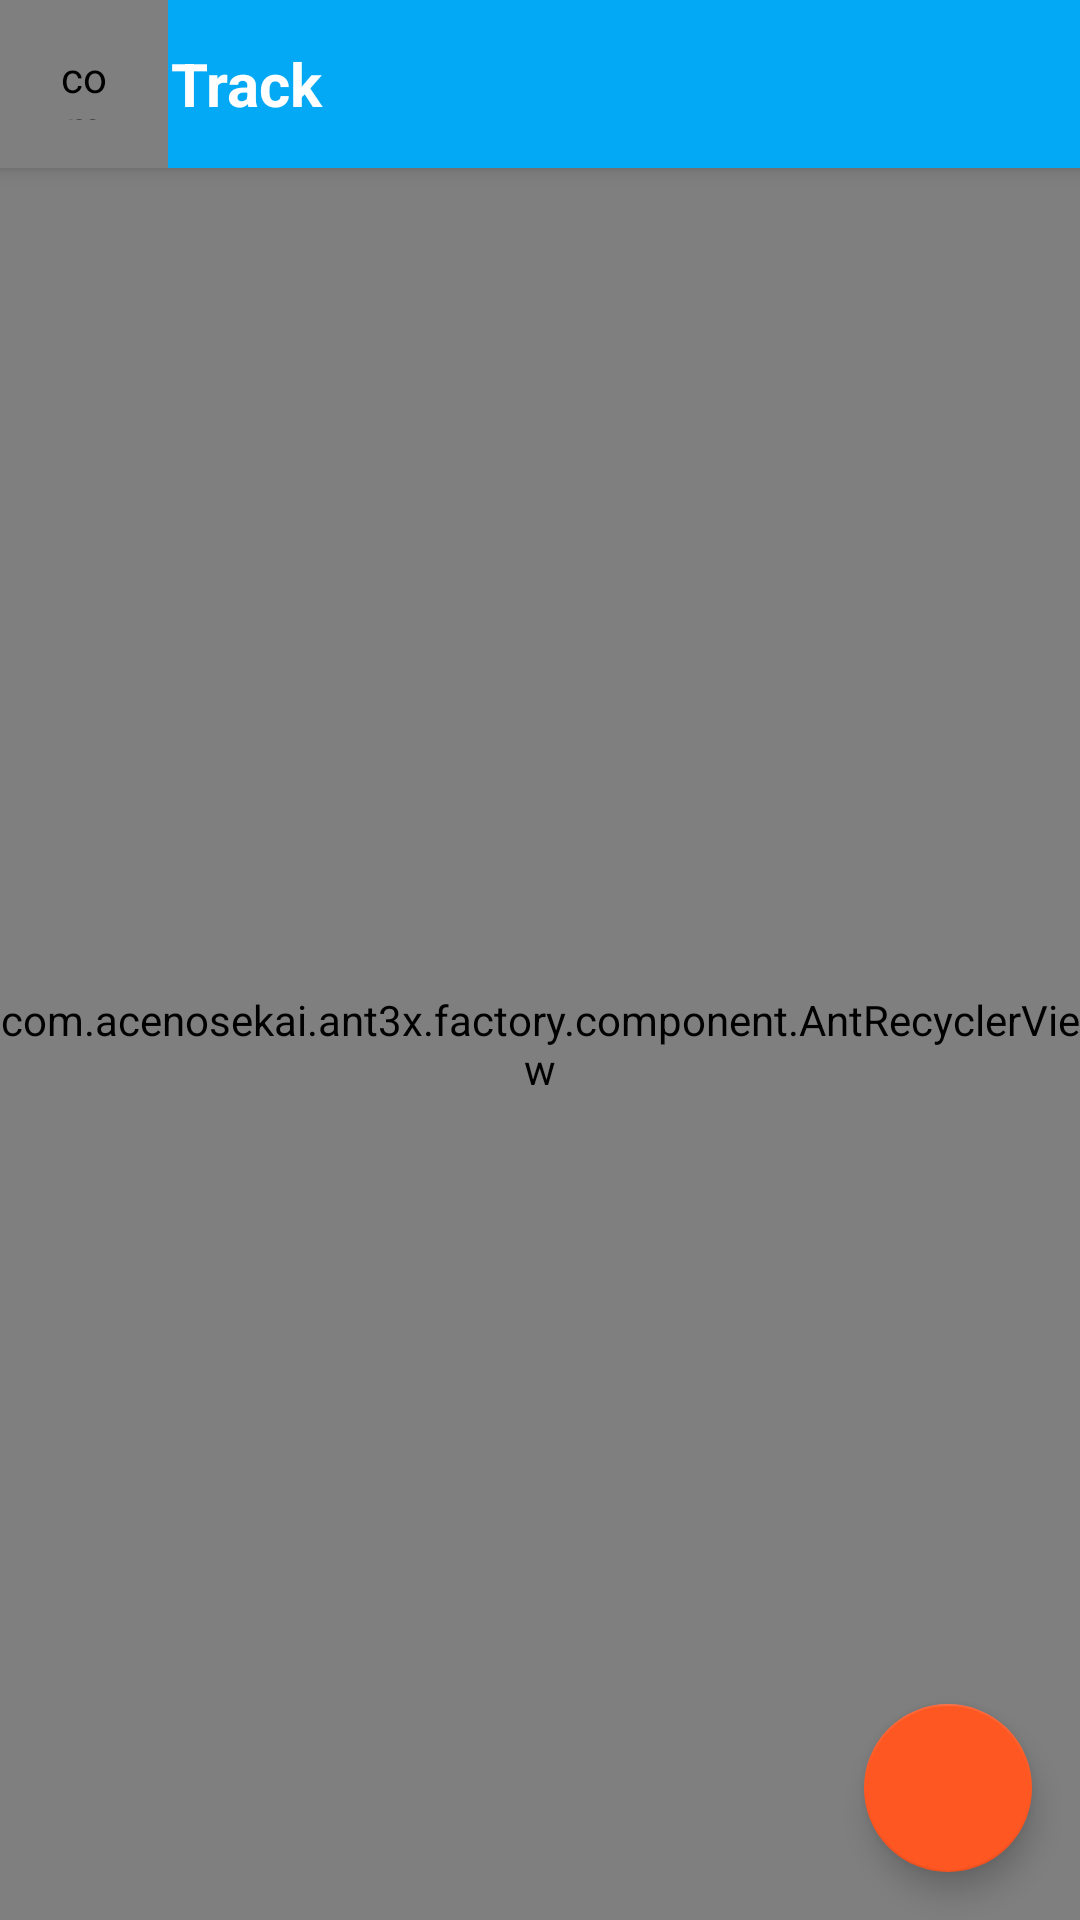

The Android layout XML behind this screen, and the referenced resources:
<!-- AndroidManifest.xml: application theme AppTheme -->
<!-- res/layout/fragment_track_list.xml -->
<?xml version="1.0" encoding="utf-8"?>
<android.support.design.widget.CoordinatorLayout xmlns:android="http://schemas.android.com/apk/res/android"
    xmlns:app="http://schemas.android.com/apk/res-auto"
    android:id="@+id/coordinatorLayout"
    android:layout_width="match_parent"
    android:layout_height="match_parent">
    <android.support.design.widget.AppBarLayout
        android:id="@+id/appbar"
        android:layout_width="match_parent"
        android:layout_height="wrap_content">

        <android.support.v7.widget.Toolbar
            android:id="@+id/toolbar_title"
            style="@style/AppTheme.Toolbar">

            <com.mikepenz.iconics.view.IconicsImageView
                style="@style/AppTheme.Toolbar.Icon.start"
                android:id="@+id/back_button"
                app:iiv_icon="cmd-arrow-left" />

            <android.support.v7.widget.AppCompatTextView
                style="@style/AppTheme.Toolbar.Title"
                android:text="Track" />
        </android.support.v7.widget.Toolbar>
    </android.support.design.widget.AppBarLayout>


    <android.support.design.widget.FloatingActionButton
        android:id="@+id/fab_play_track"
        android:layout_width="wrap_content"
        android:layout_height="wrap_content"
        android:layout_margin="16dp"
        app:ico_color="#ffffff"
        app:ico_icon="cmd-shuffle"
        app:ico_size="48dp"
        app:layout_anchor="@+id/track_list"
        app:layout_anchorGravity="bottom|right|end" />

    <com.acenosekai.ant3x.factory.component.AntRecyclerView android:id="@+id/track_list"
        android:layout_width="match_parent"
        android:layout_height="match_parent"
        app:layout_behavior="@string/appbar_scrolling_view_behavior"
        >
    </com.acenosekai.ant3x.factory.component.AntRecyclerView>

</android.support.design.widget.CoordinatorLayout>
<!-- resources referenced by this layout -->
<resources>
  <style name="AppTheme.Toolbar">
          <item name="android:layout_width">match_parent</item>
          <item name="android:layout_height">wrap_content</item>
          <item name="android:background">@color/primary</item>
          <item name="android:height">56dp</item>
          <item name="contentInsetEnd">0dp</item>
          <item name="contentInsetLeft">0dp</item>
          <item name="contentInsetRight">0dp</item>
          <item name="contentInsetStart">0dp</item>
      </style>
  <style name="AppTheme.Toolbar.Icon.start" parent="AppTheme.Toolbar.Icon">
          <item name="android:layout_gravity">center_vertical|start</item>
          <item name="android:layout_marginEnd" tools:targetApi="jelly_bean_mr1">1dp</item>
      </style>
  <style name="AppTheme.Toolbar.Title">
          <item name="android:layout_height">wrap_content</item>
          <item name="android:layout_width">wrap_content</item>
          <item name="android:textColor">@android:color/white</item>
          <item name="android:textSize">20sp</item>
          <item name="android:textStyle">bold</item>
          <item name="android:gravity">center_vertical|start</item>
      </style>
  <style name="AppTheme" parent="Theme.AppCompat.Light.NoActionBar">
          
          <item name="android:windowActionBarOverlay">true</item>
          <item name="windowActionBarOverlay">true</item>
          <item name="colorPrimary">@color/primary</item>
          <item name="colorPrimaryDark">@color/primary_dark</item>
          <item name="colorAccent">@color/accent</item>
          <item name="android:textColorPrimary">@color/primary_text</item>
          <item name="android:textColorSecondary">@color/secondary_text</item>
          <item name="android:windowLightStatusBar" tools:targetApi="m">true</item>
      </style>
  <color name="primary">#03A9F4</color>
  <style name="AppTheme.Toolbar.Icon" parent="Widget.AppCompat.Button.Borderless">
          <item name="android:padding">16dp</item>
          <item name="android:layout_height">56dp</item>
          <item name="android:layout_width">56dp</item>
          <item name="iiv_color">@android:color/white</item>
          <item name="iiv_size">20dp</item>
          <item name="android:clickable">true</item>
      </style>
  <color name="primary_dark">#0288D1</color>
  <color name="accent">#FF5722</color>
  <color name="primary_text">#CC000000</color>
  <color name="secondary_text">#66000000</color>
</resources>
